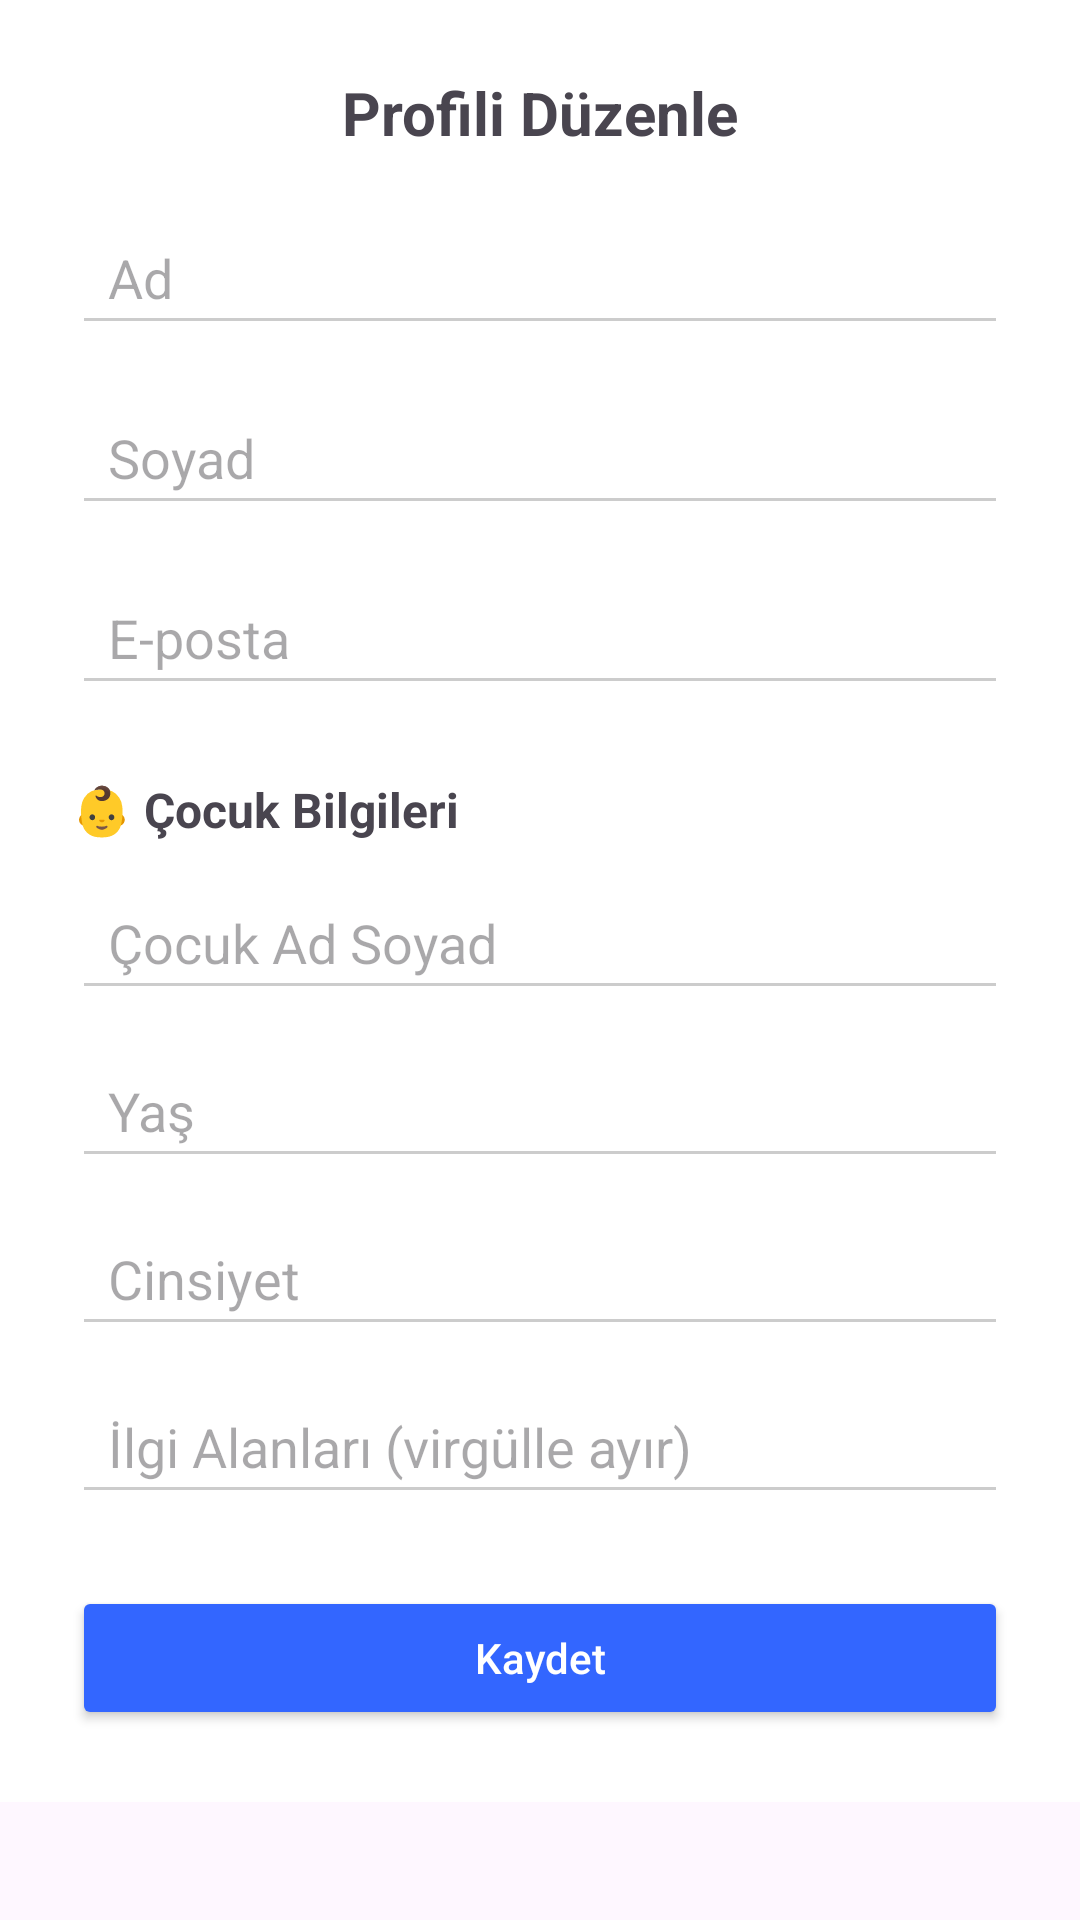

Reconstruct the res/layout file that produces this screen, plus the resources it refers to.
<!-- AndroidManifest.xml: application theme Theme.Activechild -->
<!-- res/layout/activity_edit_profile.xml -->
<?xml version="1.0" encoding="utf-8"?>
<ScrollView xmlns:android="http://schemas.android.com/apk/res/android"
    android:layout_width="match_parent"
    android:layout_height="match_parent">

    <LinearLayout
        android:layout_width="match_parent"
        android:layout_height="wrap_content"
        android:orientation="vertical"
        android:padding="24dp"
        android:background="#FFFFFF">

        
        <TextView
            android:layout_width="wrap_content"
            android:layout_height="wrap_content"
            android:text="Profili Düzenle"
            android:textSize="20sp"
            android:textStyle="bold"
            android:layout_gravity="center_horizontal"
            android:layout_marginBottom="16dp" />

        
        <EditText
            android:id="@+id/etName"
            android:layout_width="match_parent"
            android:layout_height="wrap_content"
            android:minHeight="48dp"
            android:hint="Ad"
            android:paddingStart="12dp"
            android:paddingEnd="12dp"
            android:backgroundTint="#CCCCCC" />

        <EditText
            android:id="@+id/etSurname"
            android:layout_width="match_parent"
            android:layout_height="wrap_content"
            android:minHeight="48dp"
            android:hint="Soyad"
            android:paddingStart="12dp"
            android:paddingEnd="12dp"
            android:layout_marginTop="12dp"
            android:backgroundTint="#CCCCCC" />

        <EditText
            android:id="@+id/etEmail"
            android:layout_width="match_parent"
            android:layout_height="wrap_content"
            android:minHeight="48dp"
            android:hint="E-posta"
            android:inputType="textEmailAddress"
            android:paddingStart="12dp"
            android:paddingEnd="12dp"
            android:layout_marginTop="12dp"
            android:backgroundTint="#CCCCCC" />

        
        <TextView
            android:layout_width="wrap_content"
            android:layout_height="wrap_content"
            android:text="👶 Çocuk Bilgileri"
            android:textSize="16sp"
            android:textStyle="bold"
            android:layout_marginTop="24dp"
            android:layout_marginBottom="8dp" />

        <EditText
            android:id="@+id/etChildName"
            android:layout_width="match_parent"
            android:layout_height="wrap_content"
            android:minHeight="48dp"
            android:hint="Çocuk Ad Soyad"
            android:paddingStart="12dp"
            android:paddingEnd="12dp"
            android:backgroundTint="#CCCCCC" />

        <EditText
            android:id="@+id/etChildAge"
            android:layout_width="match_parent"
            android:layout_height="wrap_content"
            android:minHeight="48dp"
            android:hint="Yaş"
            android:inputType="number"
            android:paddingStart="12dp"
            android:paddingEnd="12dp"
            android:layout_marginTop="8dp"
            android:backgroundTint="#CCCCCC" />

        <EditText
            android:id="@+id/etChildGender"
            android:layout_width="match_parent"
            android:layout_height="wrap_content"
            android:minHeight="48dp"
            android:hint="Cinsiyet"
            android:paddingStart="12dp"
            android:paddingEnd="12dp"
            android:layout_marginTop="8dp"
            android:backgroundTint="#CCCCCC" />

        <EditText
            android:id="@+id/etChildInterests"
            android:layout_width="match_parent"
            android:layout_height="wrap_content"
            android:minHeight="48dp"
            android:hint="İlgi Alanları (virgülle ayır)"
            android:paddingStart="12dp"
            android:paddingEnd="12dp"
            android:layout_marginTop="8dp"
            android:backgroundTint="#CCCCCC" />

        
        <Button
            android:id="@+id/btnSaveProfile"
            android:layout_width="match_parent"
            android:layout_height="wrap_content"
            android:minHeight="48dp"
            android:text="Kaydet"
            android:textAllCaps="false"
            android:layout_marginTop="24dp"
            android:backgroundTint="#3366FF"
            android:textColor="#FFFFFF" />

    </LinearLayout>
</ScrollView>
<!-- resources referenced by this layout -->
<resources>
  <style name="Theme.Activechild" parent="Base.Theme.Activechild" />
  <style name="Base.Theme.Activechild" parent="Theme.Material3.DayNight.NoActionBar">
          
          
      </style>
</resources>
